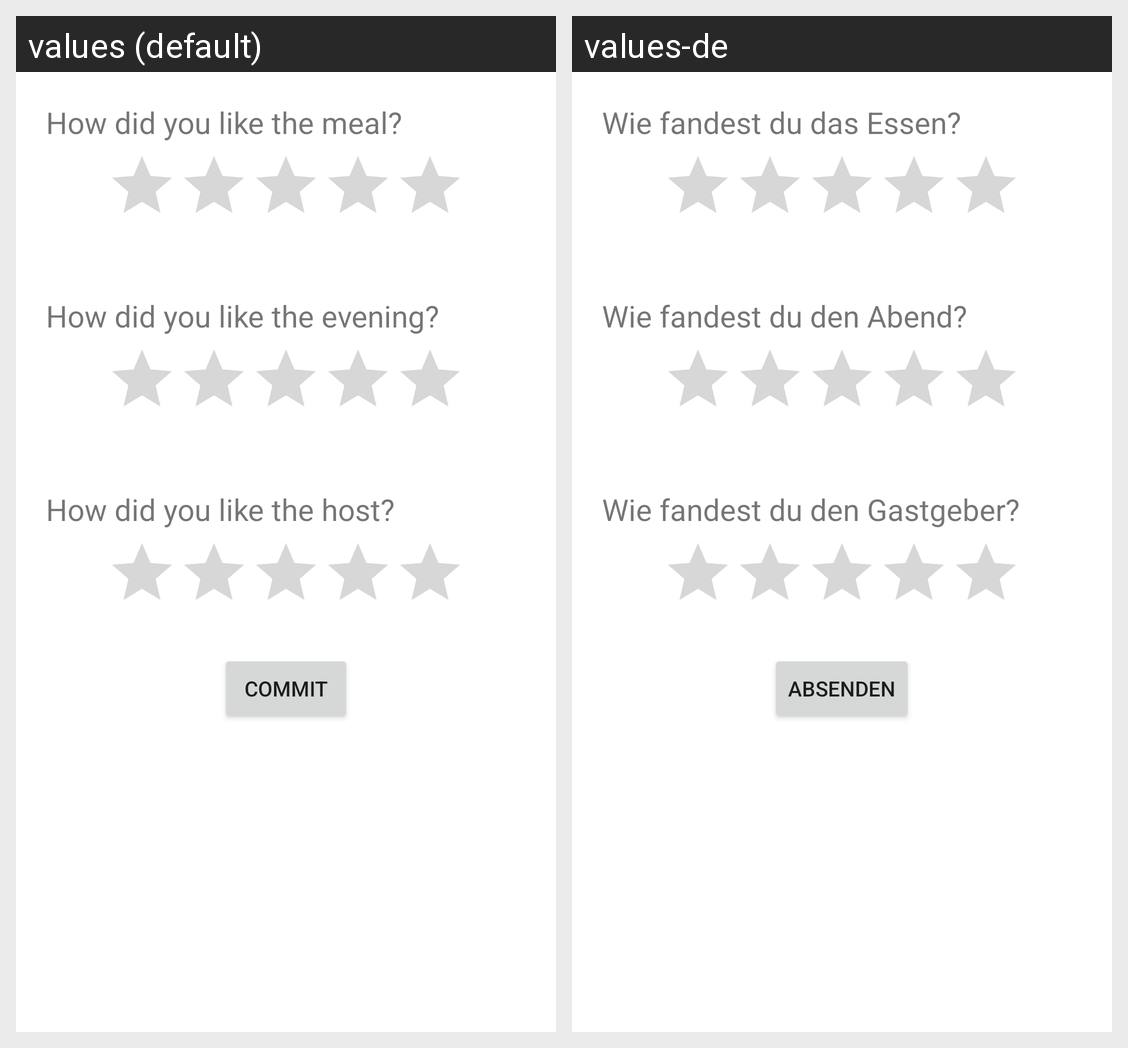

Translations of the strings shown on this Android screen, per locale in the grid:
Android screen res/layout/evaluation_frag_layout.xml rendered under 2 locales, left to right: values (default), values-de. Device: Nexus 5 (rendered at 1080×1920; each locale shown at half size, 540×960, under a caption strip naming it); theme Theme.Spieleabend.
Strings drawn on this screen, with the default value and each locale's value (text and hints the layout hard-codes, and strings that could not be matched under every locale, appear in the picture but are not listed):

question_meal
  values: How did you like the meal?
  values-de: Wie fandest du das Essen?

question_evening
  values: How did you like the evening?
  values-de: Wie fandest du den Abend?

question_host
  values: How did you like the host?
  values-de: Wie fandest du den Gastgeber?

commit
  values: Commit
  values-de: Absenden
